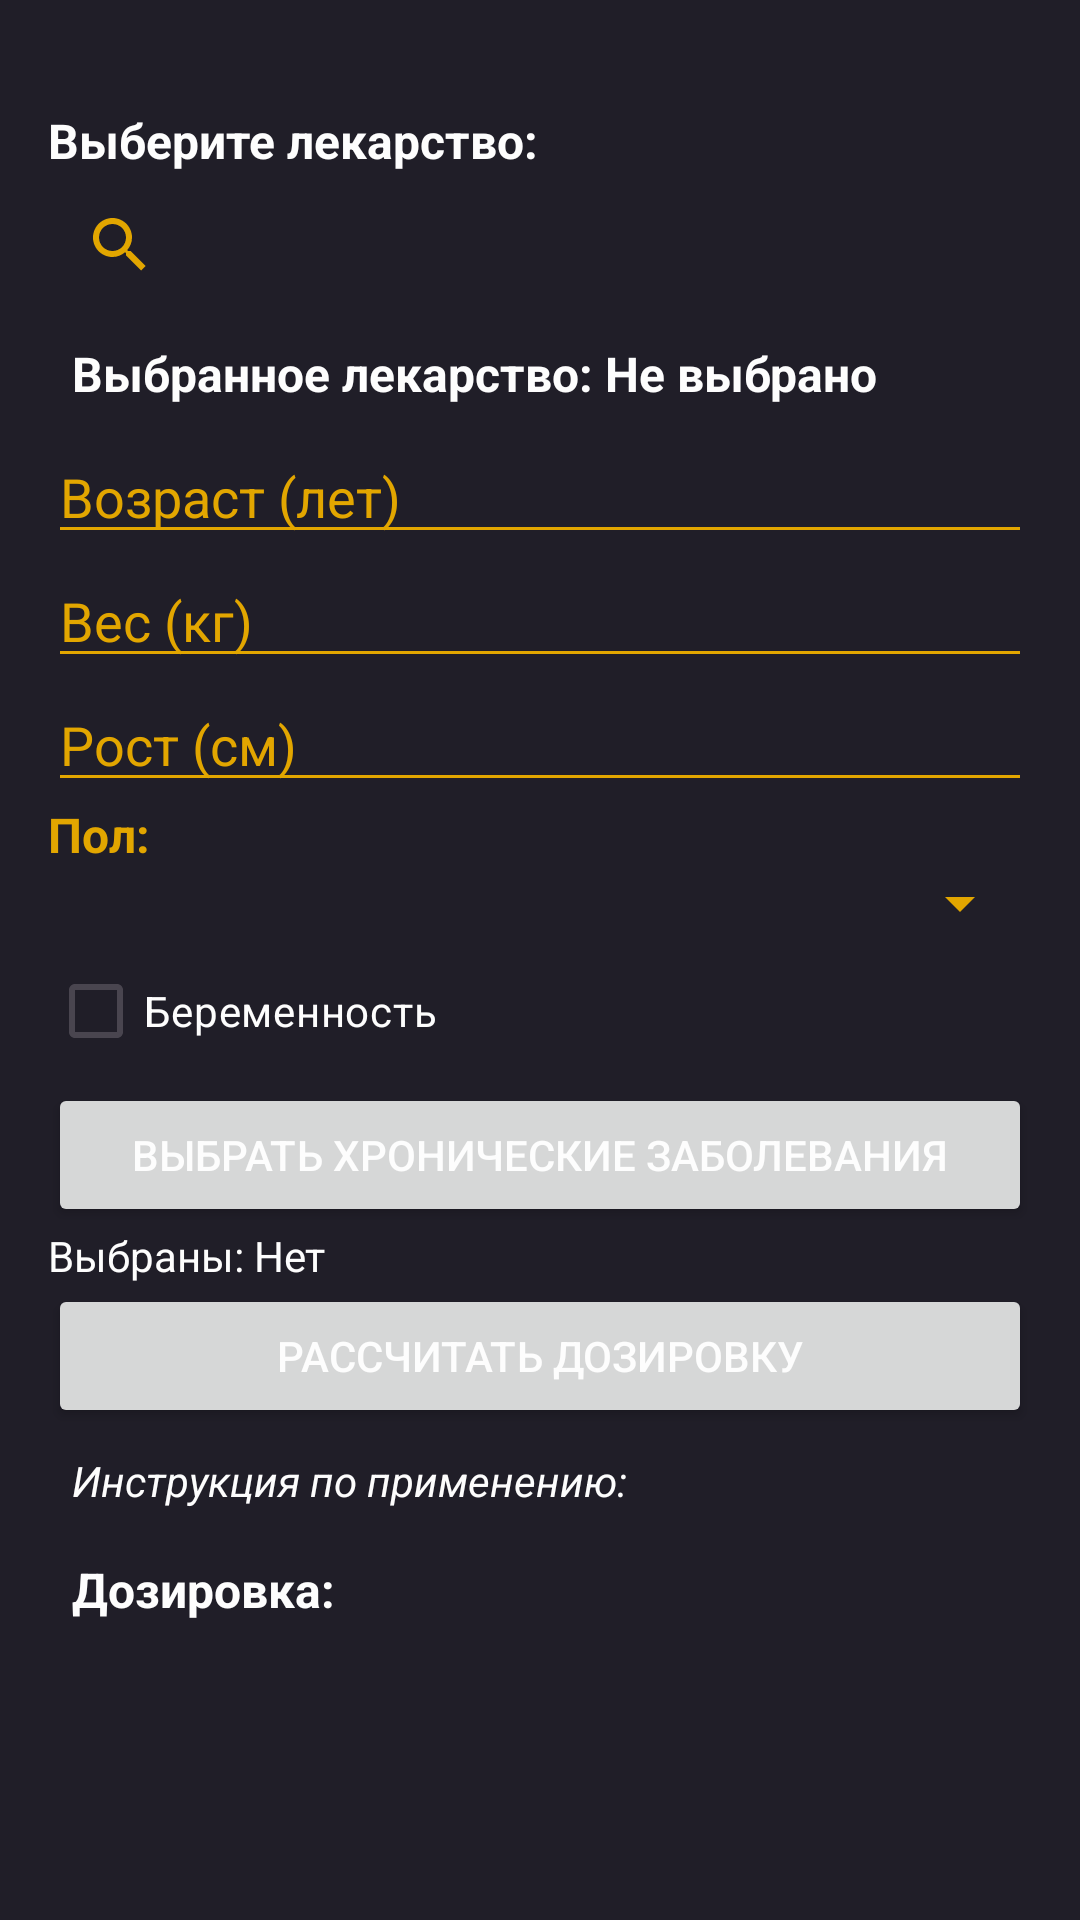

Produce the Android XML layout that renders to this screen, including the resource entries it uses.
<!-- AndroidManifest.xml: application theme Theme.MedicineSearch -->
<!-- res/layout/activity_dosage_calculator.xml -->
<?xml version="1.0" encoding="utf-8"?>
<ScrollView xmlns:android="http://schemas.android.com/apk/res/android"
    android:layout_width="match_parent"
    android:layout_height="match_parent"
    android:background="#201E28"
    android:padding="16dp">

    <LinearLayout
        android:orientation="vertical"
        android:layout_width="match_parent"
        android:layout_height="wrap_content">

        <TextView
            android:layout_width="match_parent"
            android:layout_height="wrap_content"
            android:text="Выберите лекарство:"
            android:textColor="#fdfdfd"
            android:textSize="16sp"
            android:textStyle="bold"
            android:layout_marginTop="20dp"/>

        
        <SearchView
            android:id="@+id/search_drug"
            android:layout_width="match_parent"
            android:layout_height="wrap_content"
            android:queryHint="Поиск лекарства..." />

        
        <ListView
            android:id="@+id/list_drugs"
            android:layout_width="match_parent"
            android:layout_height="200dp"
            android:visibility="gone"/>

        
        <TextView
            android:id="@+id/tv_selected_drug"
            android:layout_width="match_parent"
            android:layout_height="wrap_content"
            android:textSize="16sp"
            android:textStyle="bold"
            android:padding="8dp"
            android:textColor="#fdfdfd"
            android:text="Выбранное лекарство: Не выбрано"/>

        
        <EditText
            android:id="@+id/et_age"
            android:layout_width="match_parent"
            android:layout_height="wrap_content"
            android:hint="Возраст (лет)"
            android:inputType="number"/>

        <EditText
            android:id="@+id/et_weight"
            android:layout_width="match_parent"
            android:layout_height="wrap_content"
            android:hint="Вес (кг)"
            android:inputType="numberDecimal"/>

        <EditText
            android:id="@+id/et_height"
            android:layout_width="match_parent"
            android:layout_height="wrap_content"
            android:hint="Рост (см)"
            android:inputType="numberDecimal"/>

        <TextView
            android:layout_width="match_parent"
            android:layout_height="wrap_content"
            android:text="Пол:"
            android:textSize="16sp"
            android:textColor="#e2a600"
            android:textStyle="bold"/>

        <Spinner
            android:id="@+id/spinner_sex"
            android:layout_width="match_parent"
            android:textColor="#201E28"
            android:popupBackground= "#e2a600"
            android:layout_height="wrap_content"/>

        <CheckBox
            android:id="@+id/cb_pregnant"
            android:layout_width="wrap_content"
            android:layout_height="wrap_content"
            android:textColor="#fdfdfd"
            android:text="Беременность"/>

        <Button
            android:id="@+id/btn_select_diseases"
            android:layout_width="match_parent"
            android:layout_height="wrap_content"
            android:text="Выбрать хронические заболевания"/>
        <TextView
            android:id="@+id/tv_selected_diseases"
            android:layout_width="match_parent"
            android:layout_height="wrap_content"
            android:text="Выбраны: Нет"
            android:textColor="#fdfdfd"
            android:textSize="14sp"/>



        <Button
            android:id="@+id/btn_calculate"
            android:layout_width="match_parent"
            android:layout_height="wrap_content"
            android:text="Рассчитать дозировку"/>

        <TextView
            android:id="@+id/tv_instruction"
            android:layout_width="match_parent"
            android:layout_height="wrap_content"
            android:textSize="14sp"
            android:textStyle="italic"
            android:padding="8dp"
            android:textColor="#fdfdfd"
            android:text="Инструкция по применению:"/>

        <TextView
            android:id="@+id/tv_dosage_result"
            android:layout_width="match_parent"
            android:layout_height="wrap_content"
            android:textSize="16sp"
            android:textStyle="bold"
            android:padding="8dp"
            android:textColor="#fdfdfd"
            android:text="Дозировка:"/>

    </LinearLayout>
</ScrollView>
<!-- resources referenced by this layout -->
<resources>
  <style name="Theme.MedicineSearch" parent="Base.Theme.MedicineSearch" />
  <style name="Base.Theme.MedicineSearch" parent="Theme.Material3.DayNight.NoActionBar">
          <item name="colorPrimary">#e2a600</item>
          <item name="colorOnPrimary">#201E28</item>
          <item name="colorSurface">#201E28</item>
          <item name="colorOnSurface">#fdfdfd</item>
          <item name="android:editTextColor">#fdfdfd</item>
          <item name="android:textColor">#fdfdfd</item>
          <item name="android:textColorPrimary">#fdfdfd</item>
          <item name="android:textColorSecondary">#e2a600</item>
          <item name="android:textColorHint">#e2a600</item>
      </style>
</resources>
